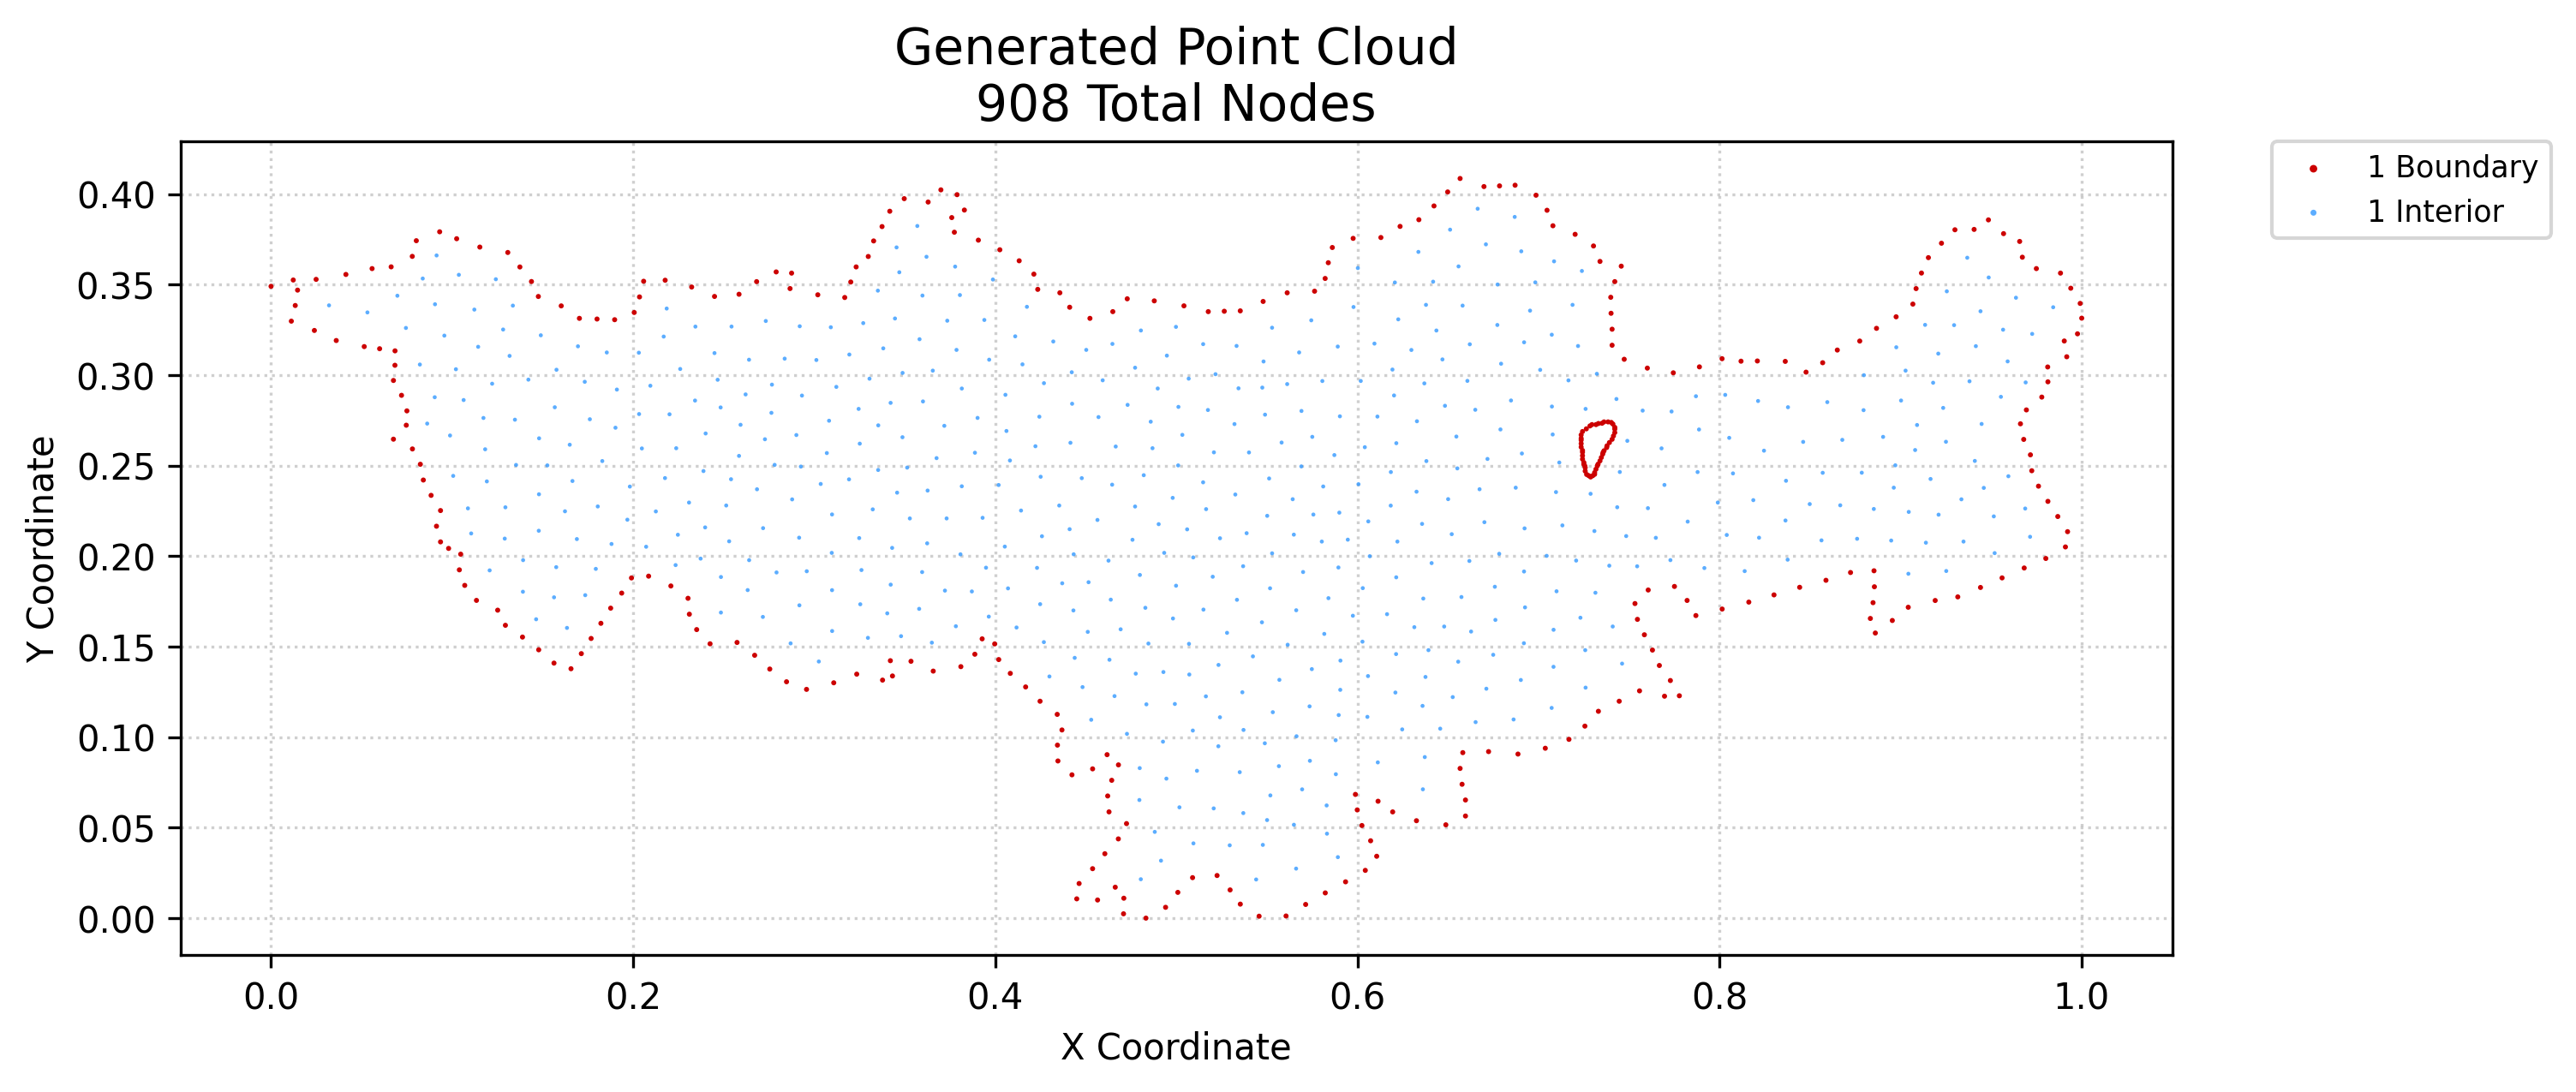

Source data for this figure (header and first rows):
x, y, region, classification
0.0, 0.349, 1, boundary
0.0112, 0.3298, 1, boundary
0.01227, 0.3525, 1, boundary
0.01337, 0.3384, 1, boundary
0.01465, 0.3469, 1, boundary
0.02393, 0.3246, 1, boundary
0.02489, 0.3529, 1, boundary
0.03601, 0.3191, 1, boundary
0.04134, 0.3556, 1, boundary
0.05147, 0.3157, 1, boundary
0.05581, 0.3588, 1, boundary
0.05997, 0.3145, 1, boundary
0.0676, 0.2646, 1, boundary
0.0676, 0.297, 1, boundary
0.06633, 0.3598, 1, boundary
0.06842, 0.3054, 1, boundary
0.06847, 0.3134, 1, boundary
0.07206, 0.2888, 1, boundary
0.07469, 0.2723, 1, boundary
0.07503, 0.2802, 1, boundary
0.07808, 0.2592, 1, boundary
0.078, 0.3656, 1, boundary
0.08023, 0.3742, 1, boundary
0.08246, 0.2507, 1, boundary
0.08411, 0.242, 1, boundary
0.0884, 0.2335, 1, boundary
0.09137, 0.2165, 1, boundary
0.0936, 0.2078, 1, boundary
0.0936, 0.2251, 1, boundary
0.09313, 0.3791, 1, boundary
0.09806, 0.2042, 1, boundary
0.1025, 0.3753, 1, boundary
0.104, 0.1924, 1, boundary
0.1047, 0.201, 1, boundary
0.107, 0.1838, 1, boundary
0.1134, 0.1755, 1, boundary
0.1153, 0.3707, 1, boundary
0.1252, 0.1701, 1, boundary
0.1294, 0.1618, 1, boundary
0.1308, 0.3677, 1, boundary
0.1374, 0.3597, 1, boundary
0.1389, 0.1553, 1, boundary
0.1438, 0.3517, 1, boundary
0.1478, 0.1482, 1, boundary
0.1476, 0.3434, 1, boundary
0.1563, 0.1409, 1, boundary
0.1603, 0.3382, 1, boundary
0.1657, 0.1378, 1, boundary
0.1714, 0.1461, 1, boundary
0.1703, 0.3313, 1, boundary
0.1768, 0.1545, 1, boundary
0.18, 0.3309, 1, boundary
0.1822, 0.1629, 1, boundary
0.1876, 0.1712, 1, boundary
0.1898, 0.3306, 1, boundary
0.1937, 0.1795, 1, boundary
0.1991, 0.1879, 1, boundary
0.2006, 0.3346, 1, boundary
0.2035, 0.3432, 1, boundary
0.2058, 0.3518, 1, boundary
... 848 more rows
